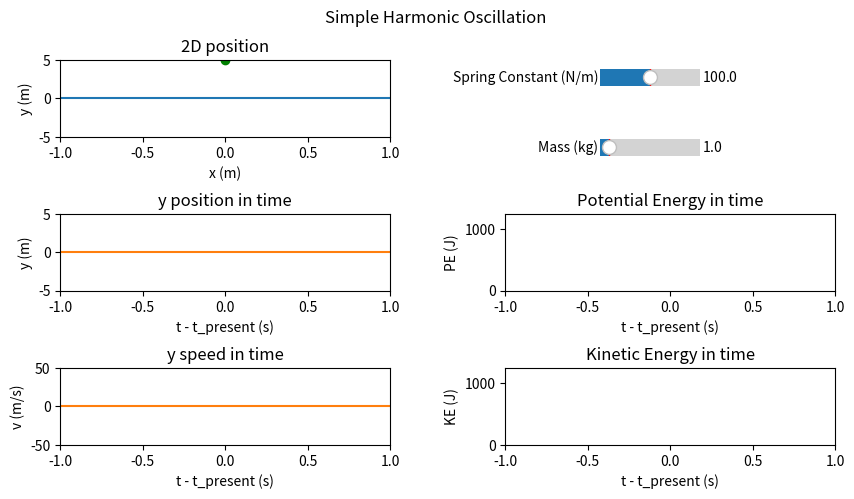

The matplotlib source for this figure: (Note: this script raises an exception after producing the figure.)

import numpy as np
from matplotlib import animation, pyplot as plt
from matplotlib.widgets import Slider

vectors = False

fps = 60
interval = 1000/fps
anim_time = 60 #Time in seconds for animation to run before restarting (delays skipping)
frames = anim_time*fps

# Initial Conditions:
A = 5
v = 0
# System Parameters:
k = 100
m = 1
w = np.sqrt(k/m)
f = w/(2*np.pi)
T = 1/f
a = -A*w**2
# Set up time array for iterating and graphing:
t = np.linspace(0,f*anim_time,frames)
tgraph = np.linspace(-1,0,100)

fig = plt.figure(figsize=(10,5))
fig.subplots_adjust(hspace=1,wspace=0.35)
fig.suptitle("Simple Harmonic Oscillation")

# Position Animation:
ax0 = fig.add_subplot(321)
point, = ax0.plot(0,A,'go')
zline0 = ax0.plot([-1,1],[0,0])
ax0.set_xlim(-1,1)
ax0.set_ylim(-A,A)
ax0.set_xlabel("x (m)")
ax0.set_ylabel("y (m)")
ax0.set_title("2D position")

if vectors:
    # Velocity Vector Animation:
    ax9 = fig.add_subplot(3,6,1)
    ax9.set_xlim(-1,1)
    ax9.set_ylim(-A*w,A*w)
    ax9.set_xticks([])
    ax9.set_yticks([])
    ax9.set_title("Velocity")
    
    # Acceleration Vector Animation
    ax10 = fig.add_subplot(3,6,3)
    ax10.set_xlim(-1,1)
    ax10.set_ylim(-A*w**2,A*w**2)
    ax10.set_xticks([])
    ax10.set_yticks([])
    ax10.set_title("Acceleration")

# Position Graph:
ax1 = fig.add_subplot(323)
liney, = ax1.plot([],[])
zline1 = ax1.plot([-1,1],[0,0])
ax1.set_xlim(-1,1)
ax1.set_ylim(-A,A)
ax1.set_xlabel("t - t_present (s)")
ax1.set_ylabel("y (m)")
ax1.set_title("y position in time")

# Velocity Graph:
ax2 = fig.add_subplot(325)
linev, = ax2.plot([],[])
zline2 = ax2.plot([-1,1],[0,0])
ax2.set_xlim(-1,1)
ax2.set_ylim(-A*w,A*w)
ax2.set_xlabel("t - t_present (s)")
ax2.set_ylabel("v (m/s)")
ax2.set_title("y speed in time")

# Potential Energy Graph:
ax3 = fig.add_subplot(324)
linePE, = ax3.plot([],[])
ax3.set_xlim(-1,1)
ax3.set_ylim(0,0.5*(A)**2*k)
ax3.set_xlabel("t - t_present (s)")
ax3.set_ylabel("PE (J)")
ax3.set_title("Potential Energy in time")

# Kinetic Energy Graph:
ax4 = fig.add_subplot(326)
lineKE, = ax4.plot([],[])
ax4.set_xlim(-1,1)
ax4.set_ylim(0,0.5*m*(A*w)**2)
ax4.set_xlabel("t - t_present (s)")
ax4.set_ylabel("KE (J)")
ax4.set_title("Kinetic Energy in time")

# Set up paramater controls:
k_slider_ax = fig.add_subplot(6,6,5)
k_slider = Slider(k_slider_ax, 'Spring Constant (N/m)', .1, 200, valinit=100)
m_slider_ax = fig.add_subplot(6,6,11)
m_slider = Slider(m_slider_ax, 'Mass (kg)', .1, 10, valinit=1)

class manipu_animate(object):
    # Pass in initial conditions:
    def __init__(self,w,t,A,k,m):
        self.w = w
        self.t = t
        self.A = A
        self.k = k
        self.m = m
        pass
    # Update object variables when user interacts with sliders:
    def sliders_on_changed(self,val):
        self.k = k_slider.val
        self.m = m_slider.val
        self.A = np.sqrt(k*A**2/self.k)
        self.w = np.sqrt(self.k/self.m)
        self.T = 2*np.pi/self.w
        self.f = 1/self.T
        self.t = np.linspace(0,self.f*anim_time,frames)
        ax0.set_ylim(-self.A,self.A)
        ax1.set_ylim(-self.A,self.A)
        ax2.set_ylim(-self.A*self.w,self.A*self.w)
        ax3.set_ylim(0,0.5*self.A**2*self.k)
        ax4.set_ylim(0,0.5*self.m*self.A**2*self.w**2)
    # Animation update:
    def animate(self,i):
        wa = self.w
        ta = self.t
        Aa = self.A
        ka = self.k
        ma = self.m
        
        pointanim = Aa*np.cos(wa*ta[i])
        point.set_data(0,pointanim)
        
        yanim = Aa*np.cos(wa*(tgraph+ta[i]))
        liney.set_data(tgraph,yanim)
        
        vanim = -wa*Aa*np.sin(wa*(tgraph+ta[i]))
        linev.set_data(tgraph,vanim)
            
        if vectors:
            vvecanim = -wa*Aa*np.sin(wa*ta[i])
            vvec = ax9.quiver(0,0,0,vvecanim,scale=250,width=0.025)
            
            avecanim = -wa**2*Aa*np.cos(wa*ta[i])
            avec = ax10.quiver(0,0,0,avecanim,scale=1500,width=0.025)
        else:
            vvec = None
            avec = None
        
        PEanim = 0.5*(Aa**2)*ka*(np.cos(wa*(tgraph+ta[i]))**2)
        linePE.set_data(tgraph,PEanim)
        
        KEanim = 0.5*ma*(Aa*wa)**2*(np.sin(wa*(tgraph+ta[i]))**2)
        lineKE.set_data(tgraph,KEanim)
        return point, liney, linev, linePE, lineKE, #vvec, avec

ma = manipu_animate(w, t, A, k, m)
    
k_slider.on_changed(ma.sliders_on_changed)
m_slider.on_changed(ma.sliders_on_changed)

ani = animation.FuncAnimation(fig, ma.animate,frames=frames, interval=interval, blit=True)
    
plt.show()